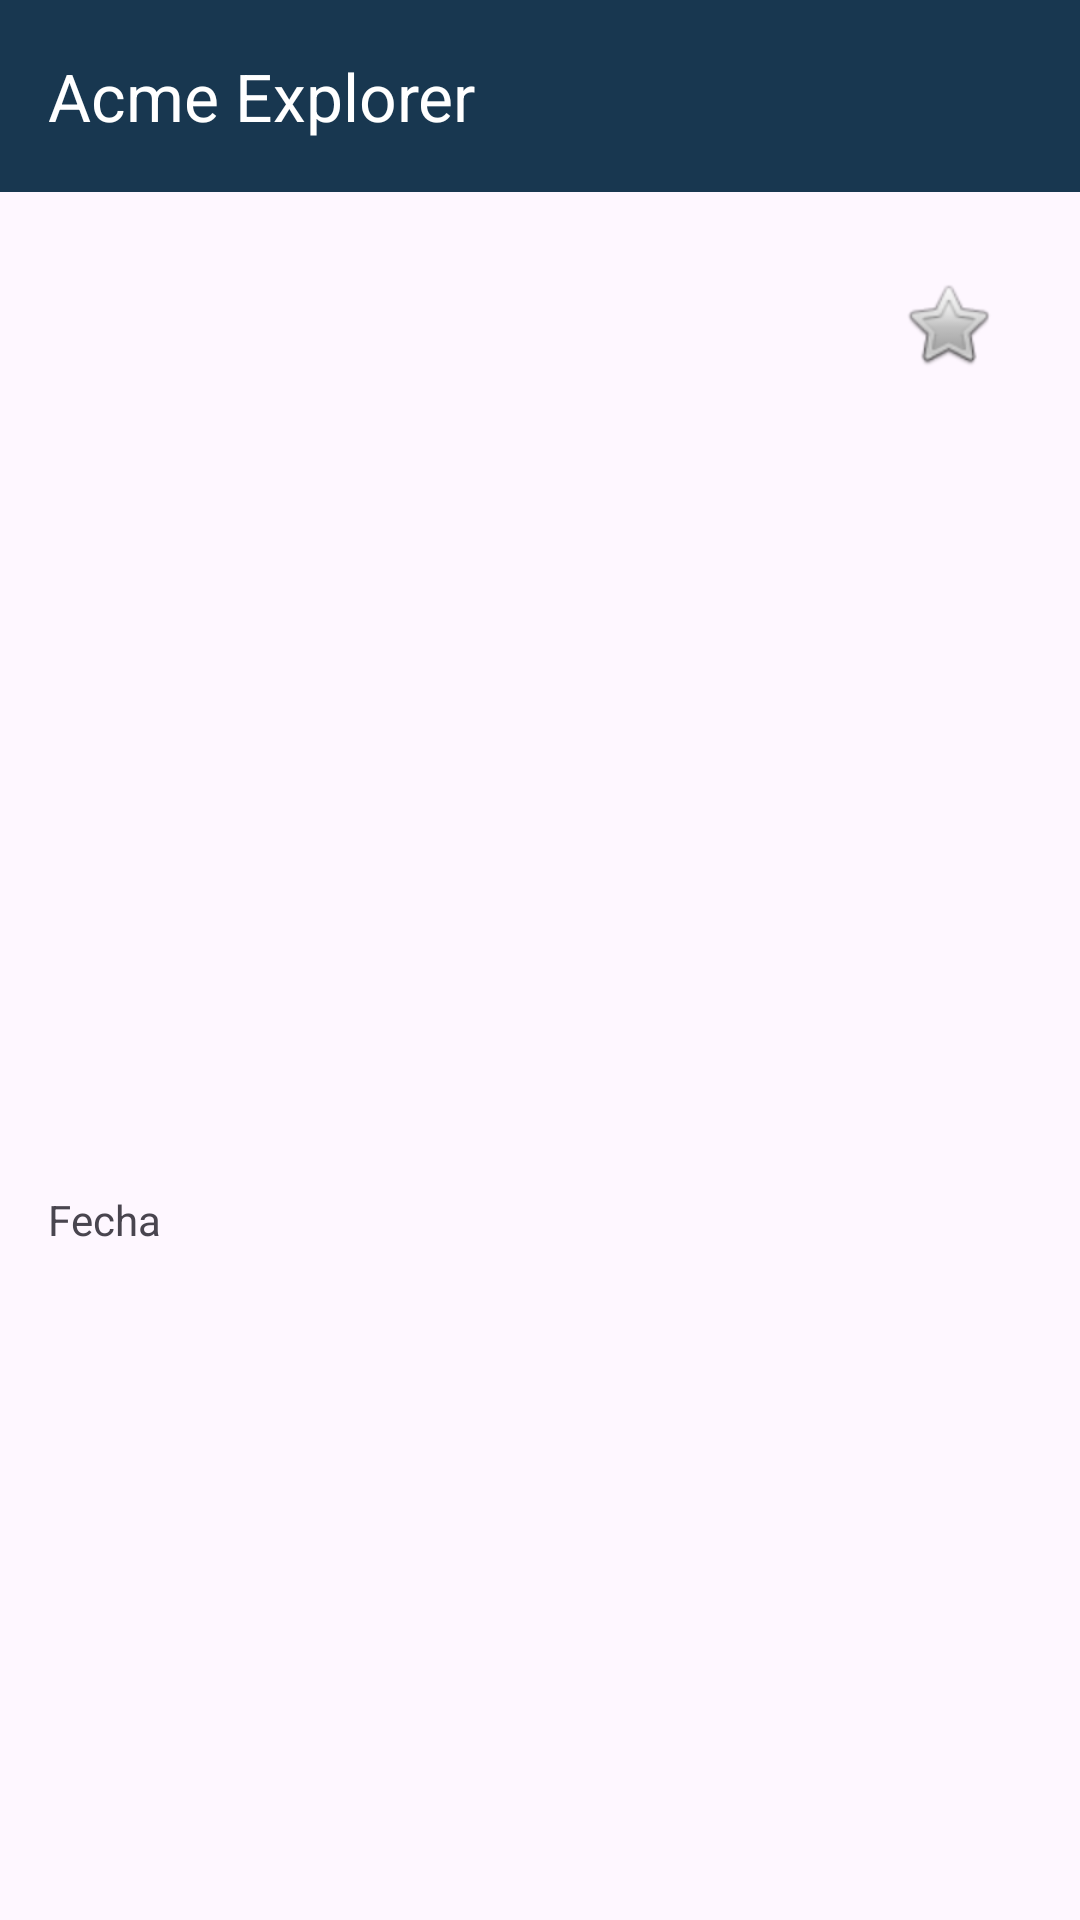

This screen was rendered from an Android layout file. Write that file and the resources it references.
<!-- AndroidManifest.xml: application theme Theme.Acmeexplorer -->
<!-- res/layout/activity_detail.xml -->
<ScrollView xmlns:android="http://schemas.android.com/apk/res/android"
    android:layout_width="match_parent"
    android:layout_height="match_parent"
    android:fitsSystemWindows="true">

    <LinearLayout
        android:orientation="vertical"
        android:layout_width="match_parent"
        android:layout_height="wrap_content">

        <include
            layout="@layout/toolbar"
            android:id="@+id/include_toolbar"
            android:layout_width="match_parent"
            android:layout_height="wrap_content" />

        <LinearLayout
            android:orientation="vertical"
            android:padding="16dp"
            android:layout_width="match_parent"
            android:layout_height="wrap_content">

            <FrameLayout
                android:layout_width="match_parent"
                android:layout_height="200dp">

                <ImageView
                    android:id="@+id/imageViewDetalle"
                    android:layout_width="match_parent"
                    android:layout_height="match_parent"
                    android:scaleType="centerCrop" />

                <ImageButton
                    android:id="@+id/buttonSeleccionar"
                    android:layout_width="40dp"
                    android:layout_height="40dp"
                    android:layout_gravity="top|end"
                    android:layout_margin="8dp"
                    android:background="?attr/selectableItemBackgroundBorderless"
                    android:contentDescription="Agregar a favoritos"
                    android:src="@android:drawable/btn_star_big_off" />
            </FrameLayout>

            <TextView
                android:id="@+id/textViewTituloDetalle"
                android:textStyle="bold"
                android:textSize="22sp"
                android:layout_marginTop="12dp"
                android:layout_width="wrap_content"
                android:layout_height="wrap_content" />

            <TextView
                android:id="@+id/textViewCiudadDetalle"
                android:textSize="18sp"
                android:layout_width="wrap_content"
                android:layout_height="wrap_content" />

            <TextView
                android:id="@+id/textViewCodigoDetalle"
                android:textSize="16sp"
                android:layout_width="wrap_content"
                android:layout_height="wrap_content" />

            <TextView
                android:id="@+id/textViewDescripcionDetalle"
                android:layout_marginTop="8dp"
                android:textSize="16sp"
                android:layout_width="wrap_content"
                android:layout_height="wrap_content" />

            <TextView
                android:id="@+id/textViewFecha"
                android:layout_width="wrap_content"
                android:layout_height="wrap_content"
                android:text="Fecha" />

            <TextView
                android:id="@+id/textViewPrecioDetalle"
                android:layout_marginTop="4dp"
                android:textSize="18sp"
                android:textColor="@android:color/holo_green_dark"
                android:layout_width="wrap_content"
                android:layout_height="wrap_content" />

        </LinearLayout>
    </LinearLayout>
</ScrollView>
<!-- res/layout/toolbar.xml (included above) -->
<?xml version="1.0" encoding="utf-8"?>
<LinearLayout
    xmlns:android="http://schemas.android.com/apk/res/android"
    xmlns:app="http://schemas.android.com/apk/res-auto"
    android:layout_width="match_parent"
    android:layout_height="match_parent"
    android:orientation="vertical"
    android:fitsSystemWindows="true">

    <androidx.appcompat.widget.Toolbar
        android:id="@+id/toolbar"
        android:layout_width="match_parent"
        android:layout_height="?attr/actionBarSize"
        app:title="Acme Explorer"
        app:titleTextColor="@color/white"
        android:background="@color/blue_app" />


</LinearLayout>
<!-- resources referenced by this layout -->
<resources>
  <color name="blue_app">#183750</color>
  <color name="white">#FFFFFFFF</color>
  <style name="Theme.Acmeexplorer" parent="Base.Theme.Acmeexplorer" />
  <style name="Base.Theme.Acmeexplorer" parent="Theme.Material3.DayNight.NoActionBar">
          
          
      </style>
</resources>
